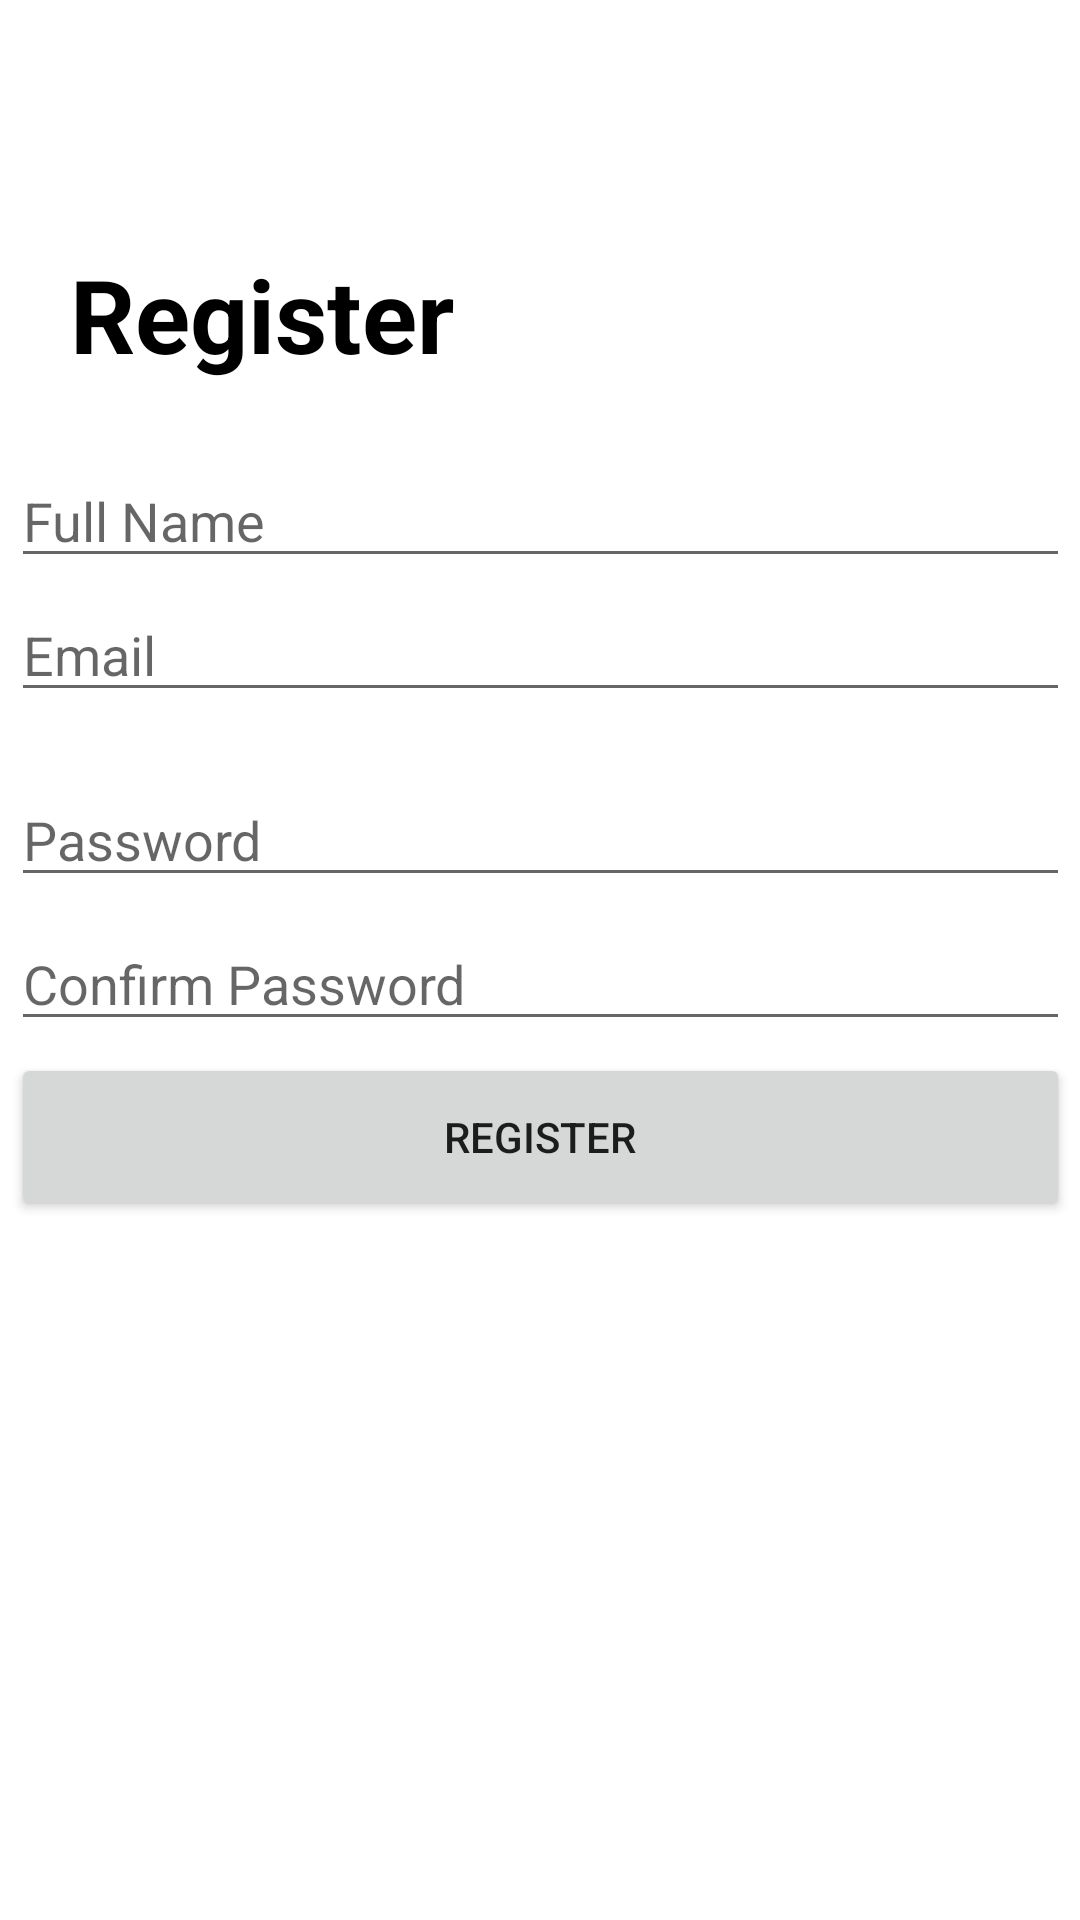

Android layout source for this screen:
<!-- AndroidManifest.xml: application theme Theme.NyampahV3 -->
<!-- res/layout/register_page.xml -->
<?xml version="1.0" encoding="utf-8"?>
<androidx.constraintlayout.widget.ConstraintLayout xmlns:android="http://schemas.android.com/apk/res/android"
    xmlns:app="http://schemas.android.com/apk/res-auto"
    xmlns:tools="http://schemas.android.com/tools"
    android:layout_width="match_parent"
    android:layout_height="match_parent">

    <TextView
        android:id="@+id/textView"
        android:layout_width="wrap_content"
        android:layout_height="wrap_content"
        android:text="Register"
        android:textColor="#000000"
        android:textSize="34sp"
        android:textStyle="bold"
        app:layout_constraintBottom_toBottomOf="parent"
        app:layout_constraintEnd_toEndOf="parent"
        app:layout_constraintHorizontal_bias="0.101"
        app:layout_constraintStart_toStartOf="parent"
        app:layout_constraintTop_toTopOf="parent"
        app:layout_constraintVertical_bias="0.138" />

    <EditText
        android:id="@+id/textInput_confirm_password"
        android:layout_width="353dp"
        android:layout_height="40dp"
        android:layout_marginBottom="4dp"
        android:ems="10"
        android:hint="Confirm Password"
        android:inputType="textPassword"
        app:layout_constraintBottom_toTopOf="@+id/button_submit"
        app:layout_constraintEnd_toEndOf="parent"
        app:layout_constraintStart_toStartOf="parent" />

    <EditText
        android:id="@+id/textInput_fullname"
        android:layout_width="353dp"
        android:layout_height="40dp"
        android:ems="10"
        android:hint="Full Name"
        android:inputType="textPersonName"
        app:layout_constraintBottom_toTopOf="@+id/textInput_email"
        app:layout_constraintEnd_toEndOf="parent"
        app:layout_constraintStart_toStartOf="parent"
        app:layout_constraintTop_toTopOf="parent"
        app:layout_constraintVertical_bias="0.971" />

    <Button
        android:id="@+id/button_submit"
        android:layout_width="353dp"
        android:layout_height="56dp"
        android:text="Register"
        app:layout_constraintBottom_toBottomOf="parent"
        app:layout_constraintEnd_toEndOf="parent"
        app:layout_constraintStart_toStartOf="parent"
        app:layout_constraintTop_toTopOf="parent"
        app:layout_constraintVertical_bias="0.601" />

    <EditText
        android:id="@+id/textInput_password"
        android:layout_width="353dp"
        android:layout_height="40dp"
        android:layout_marginBottom="8dp"
        android:ems="10"
        android:hint="Password"
        android:inputType="textPassword"
        app:layout_constraintBottom_toTopOf="@+id/textInput_confirm_password"
        app:layout_constraintEnd_toEndOf="parent"
        app:layout_constraintStart_toStartOf="parent" />

    <EditText
        android:id="@+id/textInput_email"
        android:layout_width="353dp"
        android:layout_height="40dp"
        android:ems="10"
        android:hint="Email"
        android:inputType="textPersonName"
        app:layout_constraintBottom_toTopOf="@+id/textInput_password"
        app:layout_constraintEnd_toEndOf="parent"
        app:layout_constraintStart_toStartOf="parent"
        app:layout_constraintTop_toTopOf="parent"
        app:layout_constraintVertical_bias="0.901" />

</androidx.constraintlayout.widget.ConstraintLayout>
<!-- resources referenced by this layout -->
<resources>
  <style name="Theme.NyampahV3" parent="Theme.MaterialComponents.DayNight.NoActionBar">
          
          <item name="colorPrimary">@color/black</item>
          <item name="colorPrimaryVariant">@color/purple_700</item>
          <item name="colorOnPrimary">@color/white</item>
          
          <item name="colorSecondary">@color/teal_200</item>
          <item name="colorSecondaryVariant">@color/teal_700</item>
          <item name="colorOnSecondary">@color/black</item>
          
          <item name="android:statusBarColor">?attr/colorPrimaryVariant</item>
          
      </style>
  <!-- not gathered from this repository: default colours our renderer supplied (Android Studio template values) -->
  <color name="purple_700">#FF3700B3</color>
  <color name="teal_200">#FF03DAC5</color>
  <color name="teal_700">#FF018786</color>
  <color name="black">#FF000000</color>
  <color name="white">#FFFFFFFF</color>
</resources>
